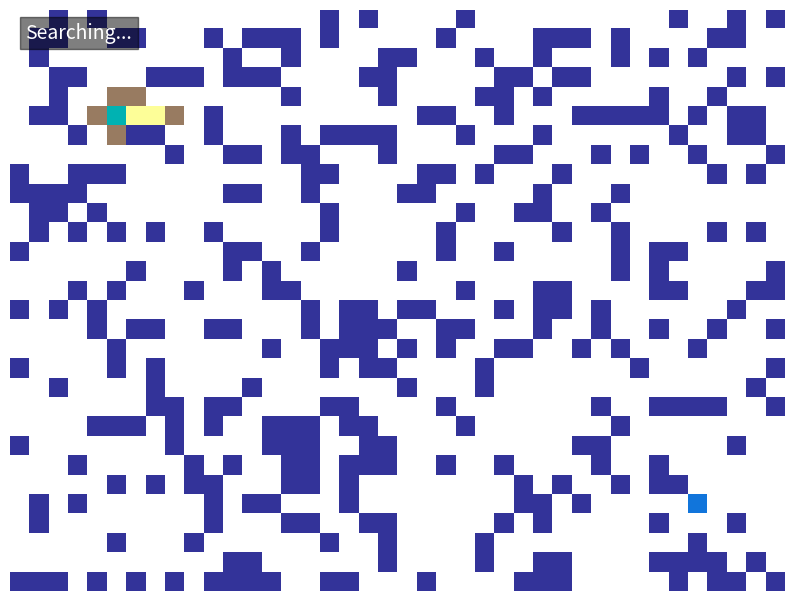

Here is the Python script that generated this plot:
import numpy as np
import matplotlib.pyplot as plt
from matplotlib.animation import FuncAnimation
import heapq

# --- Grid and Obstacles Setup ---
GRID_SIZE = (30, 40)
START_NODE = (5, 5)
GOAL_NODE = (25, 35)
OBSTACLE_PROB = 0.3

grid = np.zeros(GRID_SIZE)
grid[START_NODE] = 0.8
grid[GOAL_NODE] = 0.9

# Generate obstacles
obstacles = np.random.rand(*GRID_SIZE) < OBSTACLE_PROB
grid[obstacles] = 1.0
grid[START_NODE] = 0.8
grid[GOAL_NODE] = 0.9

# --- A* Algorithm Logic (Generator) ---
def a_star(grid, start, goal):
    def heuristic(a, b):
        return abs(a[0] - b[0]) + abs(a[1] - b[1])

    open_set = []
    heapq.heappush(open_set, (0, start))
    came_from = {}
    g_score = {node: float('inf') for node in np.ndindex(grid.shape)}
    g_score[start] = 0
    f_score = {node: float('inf') for node in np.ndindex(grid.shape)}
    f_score[start] = heuristic(start, goal)

    while open_set:
        _, current = heapq.heappop(open_set)
        if current == goal:
            path = []
            while current in came_from:
                path.append(current)
                current = came_from[current]
            path.append(start)
            yield {'path': path[::-1]}
            return
        yield {'closed': current}
        for dx, dy in [(0,1), (0,-1), (1,0), (-1,0)]:
            neighbor = (current[0] + dx, current[1] + dy)
            if 0 <= neighbor[0] < grid.shape[0] and 0 <= neighbor[1] < grid.shape[1] and grid[neighbor] != 1:
                tentative_g_score = g_score[current] + 1
                if tentative_g_score < g_score[neighbor]:
                    came_from[neighbor] = current
                    g_score[neighbor] = tentative_g_score
                    f_score[neighbor] = tentative_g_score + heuristic(neighbor, goal)
                    if neighbor not in [i[1] for i in open_set]:
                        heapq.heappush(open_set, (f_score[neighbor], neighbor))
                        yield {'open': neighbor}
    yield {}

# --- Animation Setup ---
fig, ax = plt.subplots(figsize=(10, 8))
img = ax.imshow(grid, cmap='terrain_r', vmin=0, vmax=1)
ax.axis('off')
status_text = ax.text(0.02, 0.95, "Searching...", transform=ax.transAxes, color='white', fontsize=14, bbox=dict(facecolor='black', alpha=0.5))
path_generator = a_star(grid, START_NODE, GOAL_NODE)

def update(frame):
    try:
        for _ in range(5): # Run 5 steps of the algorithm per frame
            update_info = next(path_generator)
            if 'open' in update_info and grid[update_info['open']] == 0:
                grid[update_info['open']] = 0.3
            if 'closed' in update_info and grid[update_info['closed']] != 0.8:
                grid[update_info['closed']] = 0.5
            if 'path' in update_info:
                for node in update_info['path']:
                    if grid[node] != 0.8 and grid[node] != 0.9:
                        grid[node] = 0.7
                status_text.set_text("Path Found!")
                ani.event_source.stop()
                break # Exit the inner loop
        img.set_array(grid)
    except StopIteration:
        status_text.set_text("No Path Found!")
        ani.event_source.stop()
    return [img]

ani = FuncAnimation(fig, update, interval=1, blit=True, repeat=False)

plt.show()